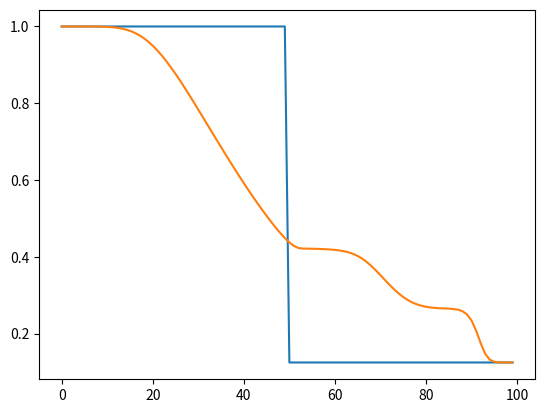

This figure's Python source:
import numpy as np
import matplotlib.pyplot as plt
#1D solver
class Hydro:
    def __init__(self, U_init, gamma=1.4):
        self.gamma=gamma
        self.U=U_init
        self.n=U_init[0].size
        self.primitive=np.empty(U_init.shape)
        self.F=np.empty(U_init.shape)
        self.U_inverse()
        self.F_transform()
        
    def U_inverse(self):
        U=self.U
        self.primitive[0]=U[0]
        self.primitive[1]=U[1]/U[0]
        self.primitive[2]=U[2]/U[0]-1/2*np.power(U[1]/U[0],2)
        self.primitive[2] = np.maximum(self.primitive[2], 1e-8)
    def Pressure(self,gamma=1.4):
        return (gamma-1)*self.primitive[0]*self.primitive[2]
    def F_transform(self):
        U=self.U
        P=self.Pressure()
        self.F[0]=U[1]
        self.F[1]=self.F[0]*self.primitive[1]+P
        self.F[2]=(P+U[2])*self.primitive[1]
    def cs(self):
        return np.sqrt(self.gamma*self.Pressure()/self.primitive[0])
    def eigens(self):
        Cs=self.cs()
        v=self.primitive[1]
        L_plus=v+Cs
        L_minus=v-Cs
        return np.stack((L_plus,L_minus))
    def alpha(self):
        Eigens=self.eigens()
        Alpha=np.empty((2,self.U[0].size-1))
        for i in range(self.n-1):
            Alpha[0,i]=max(Eigens[0,i],Eigens[0,i+1],0)
            Alpha[1,i]=max(-Eigens[1,i],-Eigens[1,i+1],0)
        return Alpha
    def F_HLL(self):
        Alpha = self.alpha()
        F = self.F
        U = self.U

        Flux = np.empty((3, self.n - 1))
        for i in range(self.n - 1):
            t1 = Alpha[0][i] * F[:, i]
            t2 = Alpha[1][i] * F[:, i+1]
            t3 = Alpha[0][i] * Alpha[1][i] * (U[:, i+1] - U[:, i])
            t4 = Alpha[0,i] + Alpha[1,i]
            Flux[:, i] = (t1 + t2 - t3) / t4
        return Flux

    def timeStep(self):
        A = self.alpha()
        dt = 0.5 / np.max(np.maximum(A[0], A[1]))
        Flux = self.F_HLL()
        du= np.zeros(self.U.shape)
        du[:,1:-1] =Flux[:,:-1]-Flux[:,1:]

        
        self.U += du * dt
        self.U_inverse()
        self.F_transform()

        
N = 100
U_init = np.zeros((3, N))
U_init[0, :N//2] = 1.0     # rho
U_init[0, N//2:] = 0.125
U_init[2, :N//2] = 2.5     # E = p/(gamma-1)
U_init[2, N//2:] = 0.25   
test=Hydro(U_init)
plt.plot(test.primitive[0])
for i in range(100):
    test.timeStep()
    
plt.plot(test.primitive[0])
plt.show()
